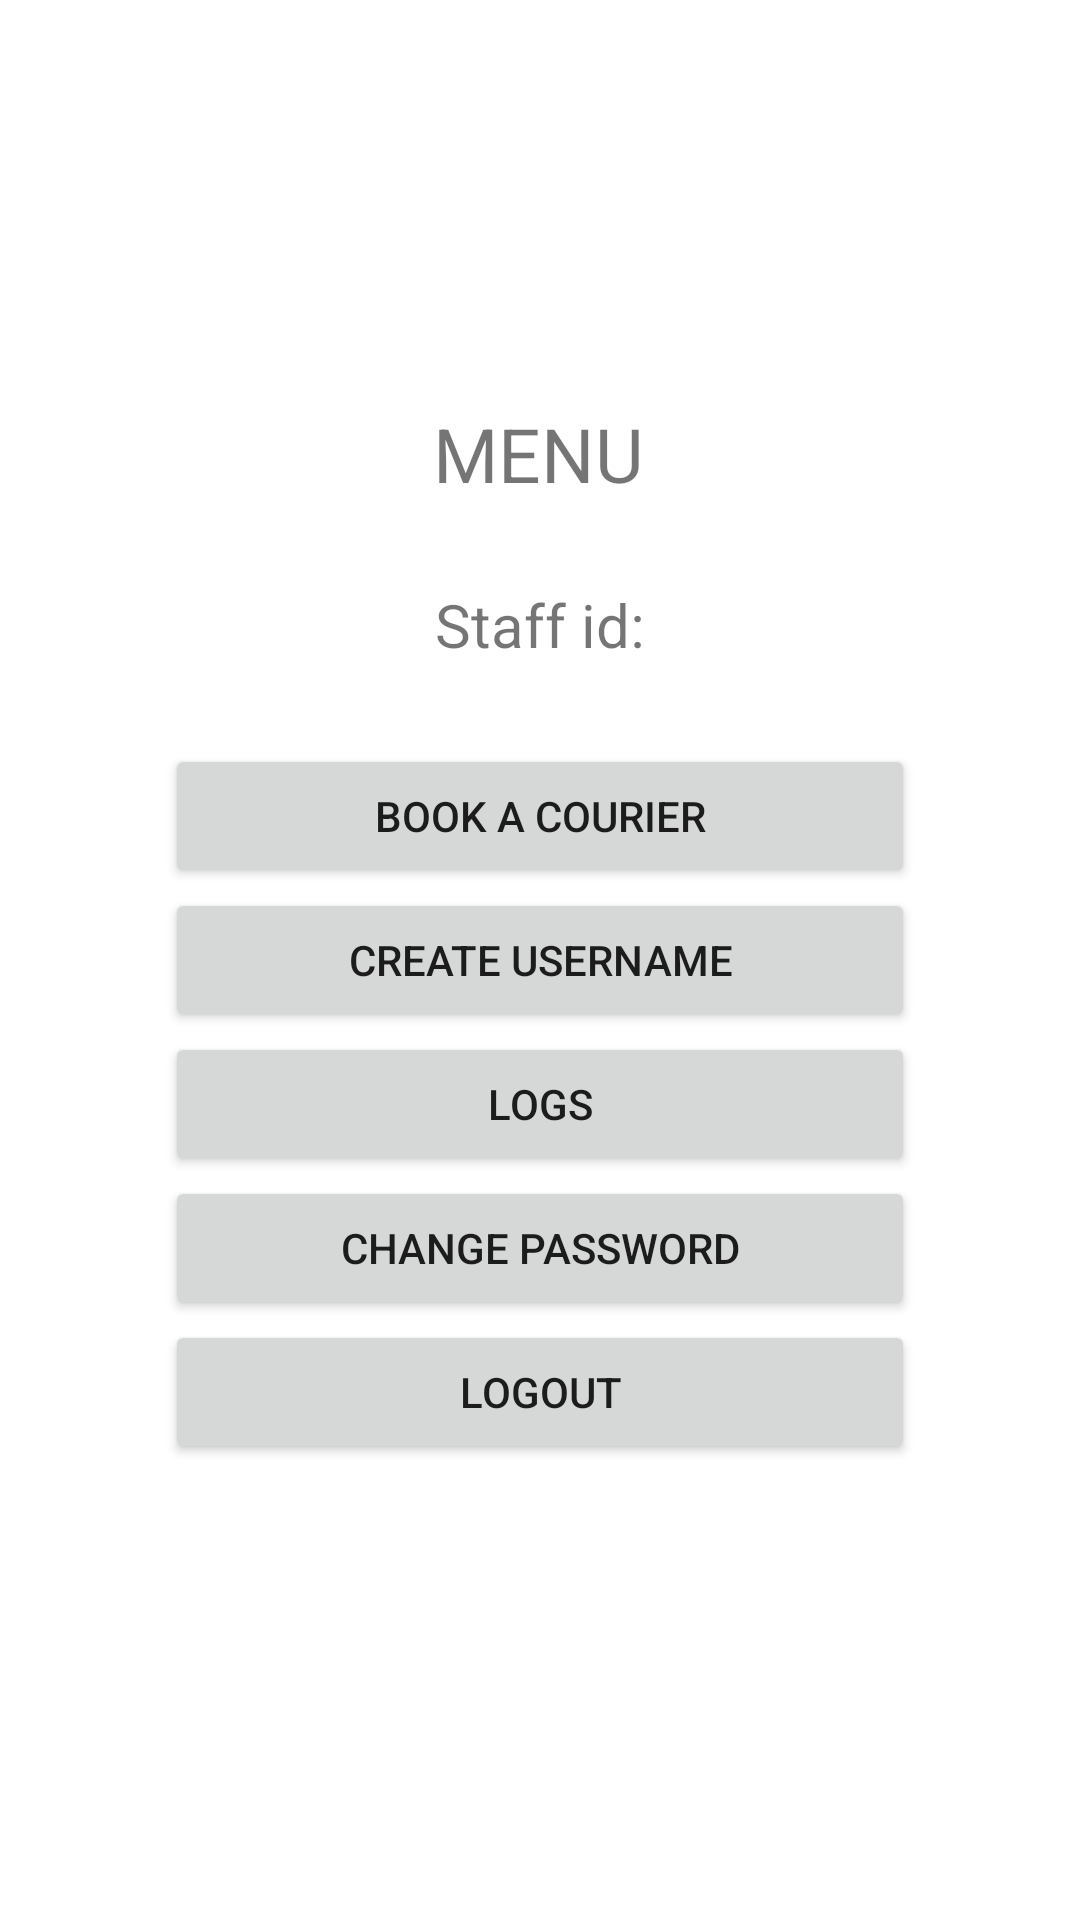

The Android layout XML behind this screen, and the referenced resources:
<!-- AndroidManifest.xml: application theme Theme.CourierManagement -->
<!-- res/layout/staff_menu.xml -->
<?xml version="1.0" encoding="utf-8"?>
<androidx.constraintlayout.widget.ConstraintLayout xmlns:android="http://schemas.android.com/apk/res/android"
    xmlns:app="http://schemas.android.com/apk/res-auto"
    android:id="@+id/staff_menu"
    android:layout_width="match_parent"
    android:layout_height="match_parent"
    android:layout_marginBottom="50dp">

    <Button
        android:id="@+id/cost_est_bt"
        android:layout_width="250dp"
        android:layout_height="wrap_content"
        android:text="@string/logs"
        app:layout_constraintEnd_toEndOf="parent"
        app:layout_constraintStart_toStartOf="parent"
        app:layout_constraintTop_toBottomOf="@+id/track_package_bt" />

    <Button
        android:id="@+id/track_package_bt"
        android:layout_width="250dp"
        android:layout_height="wrap_content"
        android:text="@string/create_username"
        app:layout_constraintBottom_toBottomOf="parent"
        app:layout_constraintEnd_toEndOf="parent"
        app:layout_constraintStart_toStartOf="parent"
        app:layout_constraintTop_toTopOf="parent" />

    <Button
        android:id="@+id/status_button"
        android:layout_width="250dp"
        android:layout_height="wrap_content"
        android:text="@string/report_package_status"
        app:layout_constraintBottom_toTopOf="@+id/track_package_bt"
        app:layout_constraintEnd_toEndOf="parent"
        android:visibility="gone"
        android:clickable="false"
        app:layout_constraintStart_toStartOf="parent" />

    <Button
        android:id="@+id/customer_feedback_bt"
        android:layout_width="250dp"
        android:layout_height="wrap_content"
        android:text="@string/change_password"
        app:layout_constraintEnd_toEndOf="parent"
        app:layout_constraintStart_toStartOf="parent"
        app:layout_constraintTop_toBottomOf="@+id/cost_est_bt" />

    <Button
        android:id="@+id/reply_button"
        android:layout_width="250dp"
        android:layout_height="wrap_content"
        android:text="@string/reply_to_feedback"
        app:layout_constraintEnd_toEndOf="parent"
        app:layout_constraintStart_toStartOf="parent"
        android:visibility="gone"
        android:clickable="false"
        app:layout_constraintTop_toBottomOf="@+id/customer_feedback_bt" />

    <Button
        android:id="@+id/logout_button"
        android:layout_width="250dp"
        android:layout_height="wrap_content"
        android:text="@string/logout"
        app:layout_constraintEnd_toEndOf="parent"
        app:layout_constraintStart_toStartOf="parent"
        app:layout_constraintTop_toBottomOf="@+id/reply_button" />

    <Button
        android:id="@+id/book_button"
        android:layout_width="250dp"
        android:layout_height="wrap_content"
        android:text="@string/book_a_courier"
        app:iconPadding="20dp"
        app:layout_constraintBottom_toTopOf="@+id/status_button"
        app:layout_constraintEnd_toEndOf="parent"
        app:layout_constraintStart_toStartOf="parent" />

    <TextView
        android:id="@+id/menu_headder"
        android:layout_width="wrap_content"
        android:layout_height="wrap_content"
        android:layout_marginBottom="80dp"
        android:text="@string/menu"
        android:textSize="25sp"
        app:layout_constraintBottom_toTopOf="@+id/book_button"
        app:layout_constraintEnd_toEndOf="parent"
        app:layout_constraintHorizontal_bias="0.498"
        app:layout_constraintStart_toStartOf="parent" />

    <TextView
        android:id="@+id/disp_staff_id"
        android:layout_width="wrap_content"
        android:layout_height="wrap_content"
        android:text="@string/staff_id"
        android:textSize="20sp"
        app:layout_constraintBottom_toTopOf="@+id/book_button"
        app:layout_constraintEnd_toEndOf="parent"
        app:layout_constraintStart_toStartOf="parent"
        app:layout_constraintTop_toBottomOf="@+id/menu_headder" />

</androidx.constraintlayout.widget.ConstraintLayout>
<!-- resources referenced by this layout -->
<resources>
  <string name="book_a_courier">Book a courier</string>
  <string name="change_password">change password</string>
  <string name="create_username">create username</string>
  <string name="logout">logout</string>
  <string name="logs">logs</string>
  <string name="menu">MENU</string>
  <string name="reply_to_feedback">reply to feedback</string>
  <string name="report_package_status">Report package status</string>
  <string name="staff_id">Staff id:</string>
  <style name="Theme.CourierManagement" parent="Theme.MaterialComponents.DayNight.DarkActionBar">
          
          <item name="colorPrimary">@color/purple_500</item>
          <item name="colorPrimaryVariant">@color/purple_700</item>
          <item name="colorOnPrimary">@color/white</item>
          
          <item name="colorSecondary">@color/teal_200</item>
          <item name="colorSecondaryVariant">@color/teal_700</item>
          <item name="colorOnSecondary">@color/black</item>
          
          <item name="android:statusBarColor" tools:targetApi="l">?attr/colorPrimaryVariant</item>
          
      </style>
  <color name="purple_500">#FF6200EE</color>
  <color name="purple_700">#FF3700B3</color>
  <color name="white">#FFFFFFFF</color>
  <color name="teal_200">#FF03DAC5</color>
  <color name="teal_700">#FF018786</color>
  <color name="black">#FF000000</color>
</resources>
